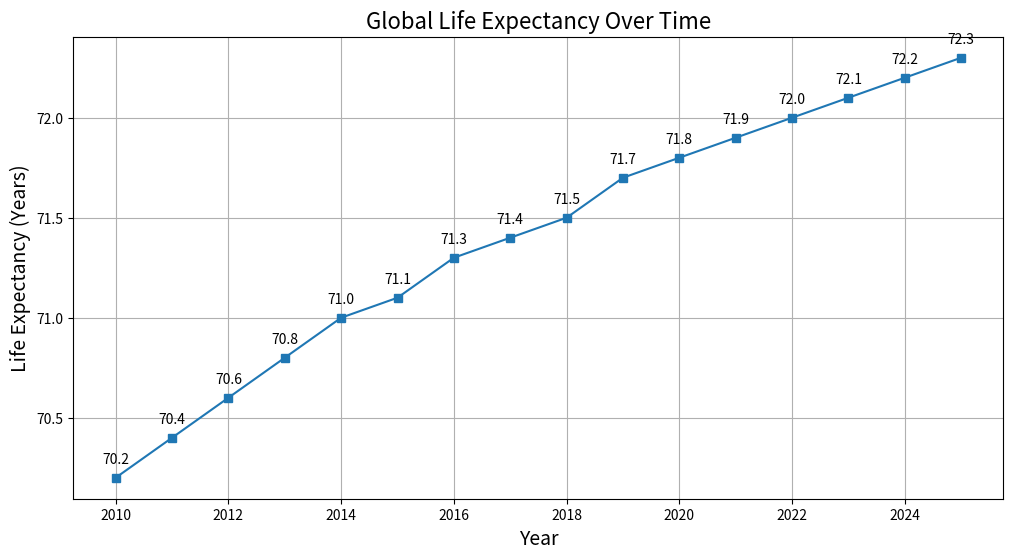

Source code (Python):
import matplotlib.pyplot as plt

years = [2010, 2011, 2012, 2013, 2014, 2015, 2016, 2017, 2018, 2019, 2020, 2021, 2022, 2023, 2024, 2025]
life_expectancy = [70.2, 70.4, 70.6, 70.8, 71.0, 71.1, 71.3, 71.4, 71.5, 71.7, 71.8, 71.9, 72.0, 72.1, 72.2, 72.3]

fig, ax = plt.subplots(figsize=(12, 6))

ax.plot(years, life_expectancy, color='#1f77b4', marker='s')

ax.set_title('Global Life Expectancy Over Time', fontsize=16)
ax.set_xlabel('Year', fontsize=14)
ax.set_ylabel('Life Expectancy (Years)', fontsize=14)

for year, expectancy in zip(years, life_expectancy):
    ax.annotate(f'{expectancy}', xy=(year, expectancy), textcoords="offset points", xytext=(0,10), ha='center')

plt.grid(True)
plt.show()
